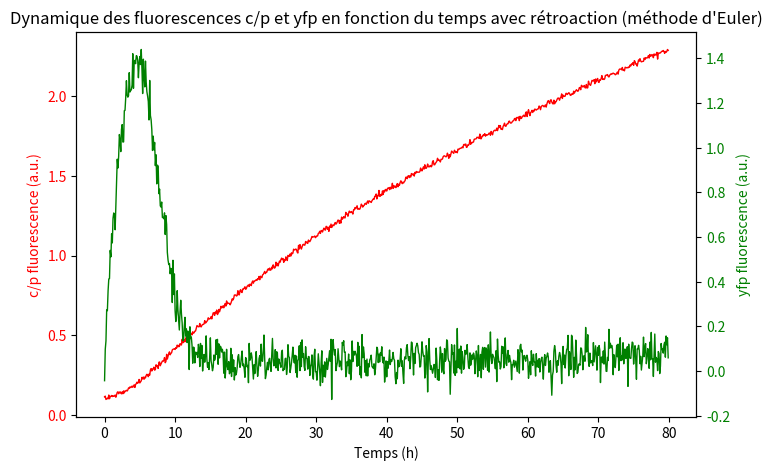

Reproduce this figure in Python.
import numpy as np
import matplotlib.pyplot as plt


ak = 0.004  
bk = 0.07  
bs = 0.8   
bg = 0.02   
n, p = 2, 5 
k0 = 0.2
k1 = 0.222
kg = 0.15   
gamma_k = 0.08
gamma_s = 0.1
dt = 0.1   
temps_max = 80  

# Fonction pour calculer les dérivées
def ComKComS(K, S, ak, bk, bs, bg, n, p, k0, k1, kg, gamma_k, gamma_s):
    dK_dt = ak + (bk * K**n) / (k0**n + K**n) - gamma_k * K / (1 + K + S)
    dS_dt = bs / (1 + (K / k1)**p) + (bg * K**n) / (kg**n + K**n) - S / (1 + K + S)
    return dK_dt, dS_dt

# Temps de simulation
t = np.arange(0, temps_max, dt)

# Initialisation des listes pour stocker les valeurs de K et S
K_values = [0.1]
S_values = [0.01]

# Simulation avec la méthode d'Euler
for i in range(1, len(t)):
    K = K_values[-1]
    S = S_values[-1]
    dK_dt, dS_dt = ComKComS(K, S, ak, bk, bs, bg, n, p, k0, k1, kg, gamma_k, gamma_s)
    
    # Mise à jour des valeurs de K et S
    K_new = K + dK_dt * dt
    S_new = S + dS_dt * dt
    K_values.append(K_new)
    S_values.append(S_new)

# Ajout de bruit pour simuler des données expérimentales
K_values_noisy = np.array(K_values) + np.random.normal(0, 0.01, len(K_values))
S_values_noisy = np.array(S_values) + np.random.normal(0, 0.05, len(S_values))

# Graphique
fig, ax1 = plt.subplots(figsize=(8, 5))

# Courbe pour la fluorescence c/p
ax1.plot(t, K_values_noisy, color='red', label="c/p fluorescence (ComK)", linewidth=1)
ax1.set_xlabel("Temps (h)")
ax1.set_ylabel("c/p fluorescence (a.u.)", color="red")
ax1.tick_params(axis="y", labelcolor="red")

# Deuxième axe y pour la fluorescence yfp
ax2 = ax1.twinx()
ax2.plot(t, S_values_noisy, color='green', label="yfp fluorescence (ComS)", linewidth=1)
ax2.set_ylabel("yfp fluorescence (a.u.)", color="green")
ax2.tick_params(axis="y", labelcolor="green")

# Titre du graphique
plt.title("Dynamique des fluorescences c/p et yfp en fonction du temps avec rétroaction (méthode d'Euler)")

# Affichage du graphique
plt.show()






